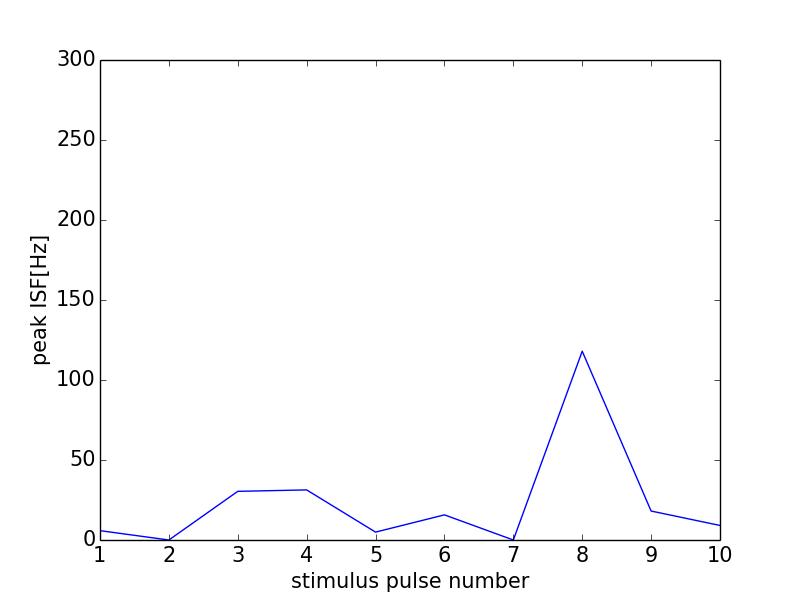

The data file committed next to this chart (first rows):
0, 0.0
0, 0
1, 5.836
2, 0
3, 30.42
4, 31.3
5, 4.93
6, 15.7
7, 0
8, 118
9, 18.1
10, 9.093
11, 0
